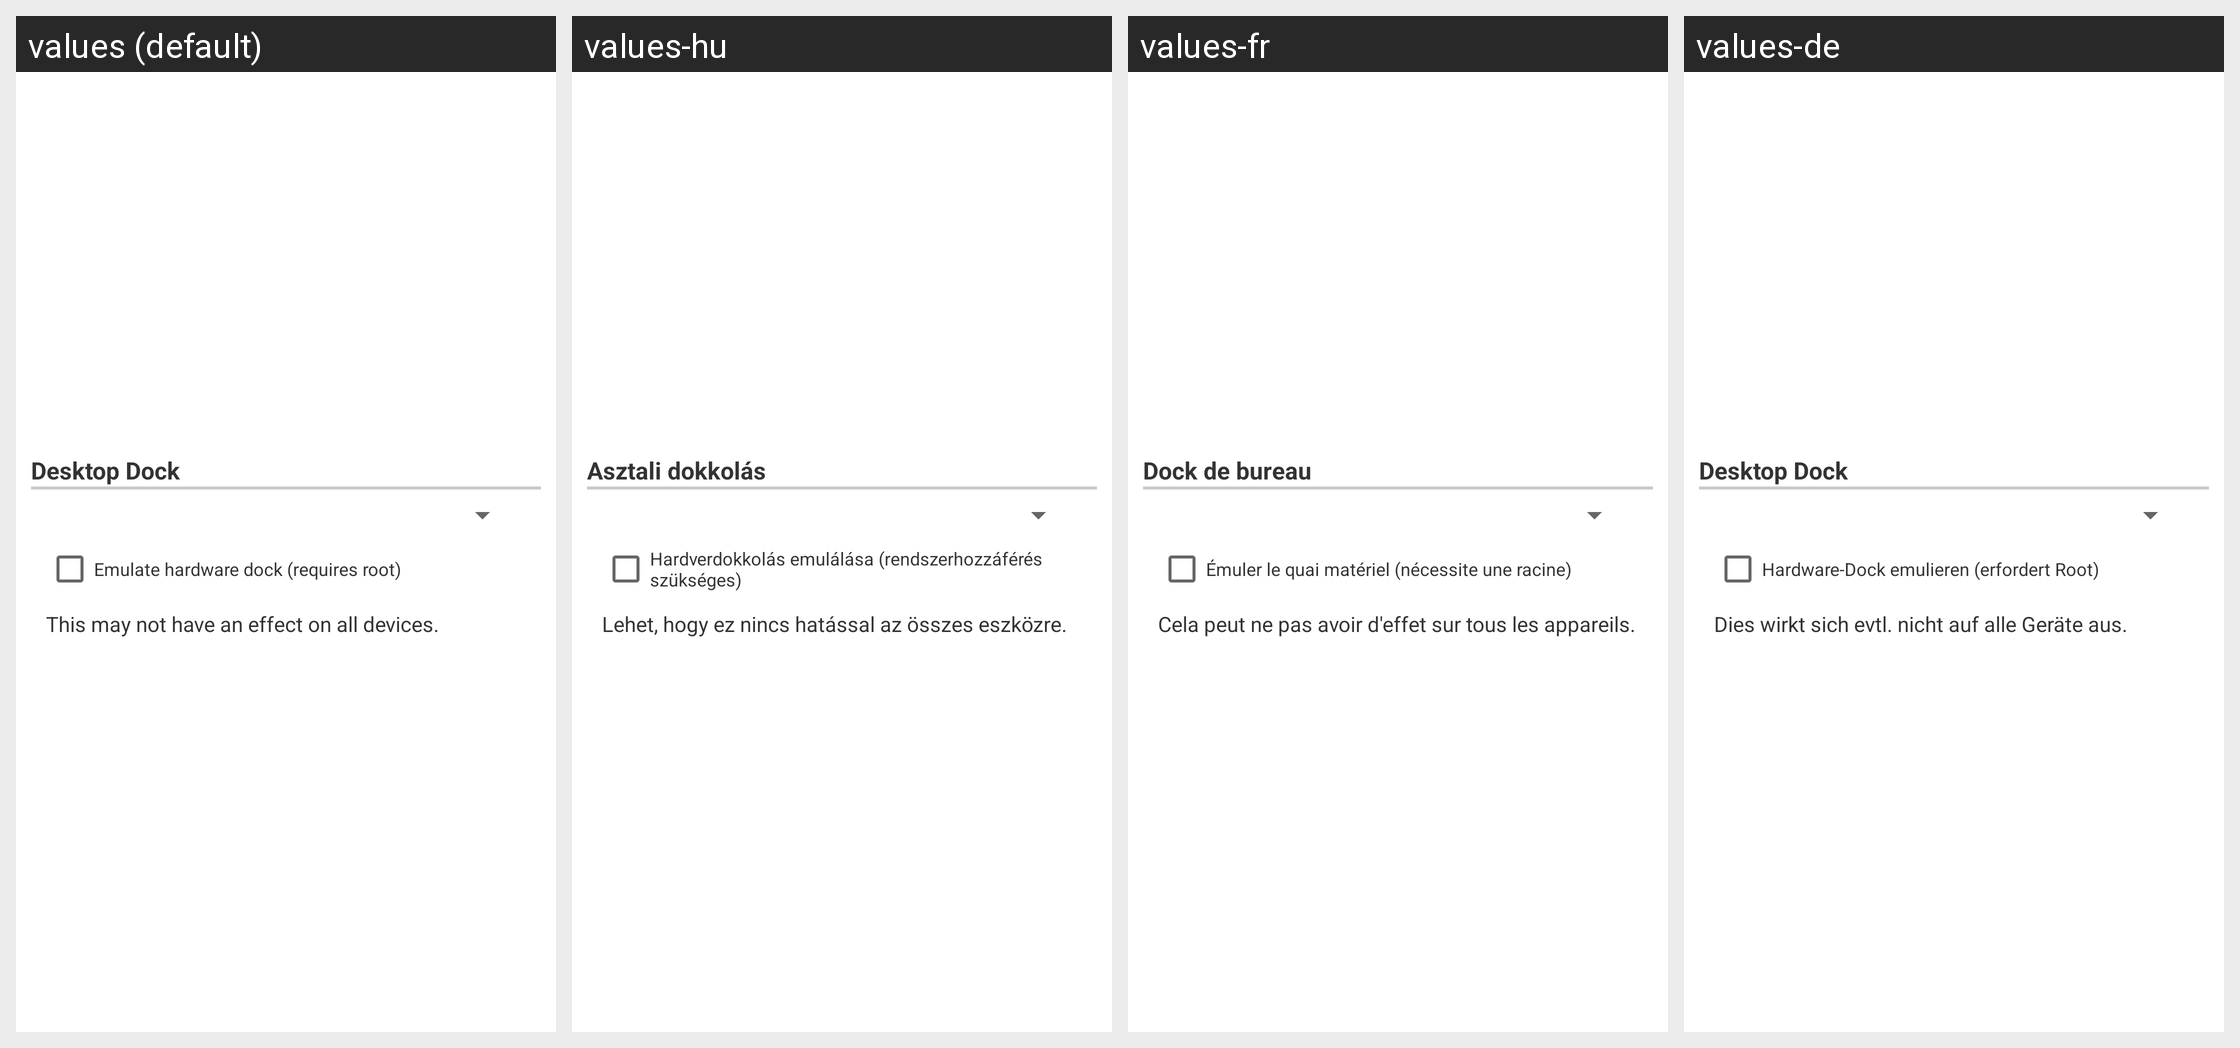

For this localized Android screen grid, give each drawn string resource with its value in every locale shown.
Android screen res/layout/configuration_dialog_option045.xml rendered under 4 locales, left to right: values (default), values-hu, values-fr, values-de. Device: Nexus 5 (rendered at 1080×1920; each locale shown at half size, 540×960, under a caption strip naming it); theme Theme.MaterialComponents.DayNight.NoActionBar.
Other locales in the repository, not shown: values-da, values-el, values-es, values-hr, values-it, values-ja, values-ko, values-nl, values-pl, values-pt, values-ru, values-zh-rCN, values-zh-rTW.
Strings drawn on this screen, with the default value and each locale's value (text and hints the layout hard-codes, and strings that could not be matched under every locale, appear in the picture but are not listed):

layoutAppDeskDock
  values: Desktop Dock
  values-hu: Asztali dokkolás
  values-fr: Dock de bureau
  values-de: Desktop Dock

emulate_hardware_dock
  values: Emulate hardware dock (requires root)
  values-hu: Hardverdokkolás emulálása (rendszerhozzáférés szükséges)
  values-fr: Émuler le quai matériel (nécessite une racine)
  values-de: Hardware-Dock emulieren (erfordert Root)

layoutAppDeskDockSub
  values: This may not have an effect on all devices.
  values-hu: Lehet, hogy ez nincs hatással az összes eszközre.
  values-fr: Cela peut ne pas avoir d'effet sur tous les appareils.
  values-de: Dies wirkt sich evtl. nicht auf alle Geräte aus.
